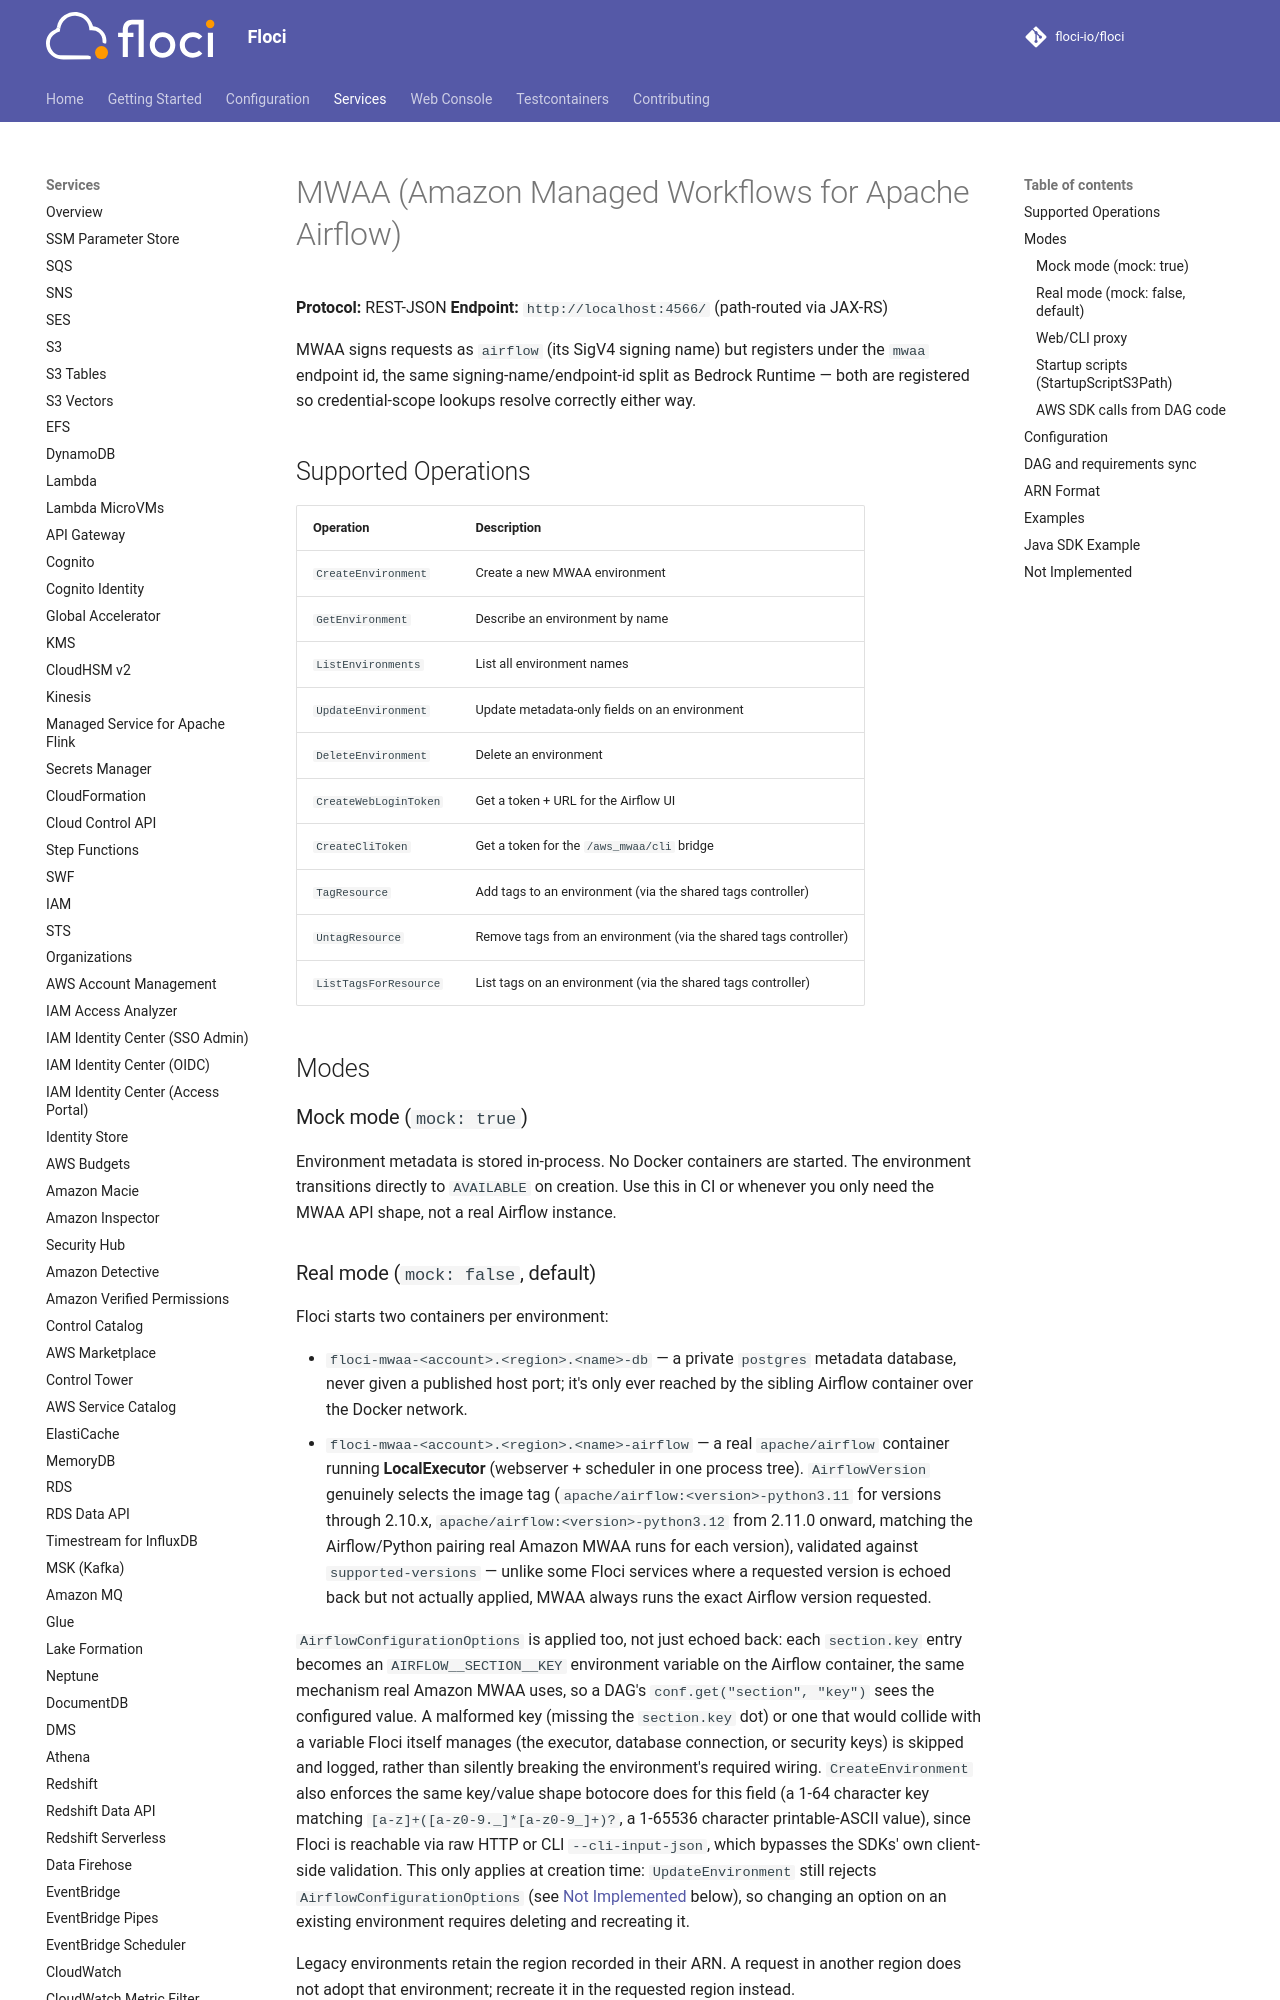

repository: ocelhq/floci · page: services/mwaa/index.html · generator: mkdocs

# MWAA (Amazon Managed Workflows for Apache Airflow)

**Protocol:** REST-JSON
**Endpoint:** `http://localhost:4566/` (path-routed via JAX-RS)

MWAA signs requests as `airflow` (its SigV4 signing name) but registers under the `mwaa` endpoint id, the same signing-name/endpoint-id split as Bedrock Runtime — both are registered so credential-scope lookups resolve correctly either way.

## Supported Operations

| Operation | Description |
|---|---|
| `CreateEnvironment` | Create a new MWAA environment |
| `GetEnvironment` | Describe an environment by name |
| `ListEnvironments` | List all environment names |
| `UpdateEnvironment` | Update metadata-only fields on an environment |
| `DeleteEnvironment` | Delete an environment |
| `CreateWebLoginToken` | Get a token + URL for the Airflow UI |
| `CreateCliToken` | Get a token for the `/aws_mwaa/cli` bridge |
| `TagResource` | Add tags to an environment (via the shared tags controller) |
| `UntagResource` | Remove tags from an environment (via the shared tags controller) |
| `ListTagsForResource` | List tags on an environment (via the shared tags controller) |

## Modes

### Mock mode (`mock: true`)

Environment metadata is stored in-process. No Docker containers are started. The environment transitions directly to `AVAILABLE` on creation. Use this in CI or whenever you only need the MWAA API shape, not a real Airflow instance.
